Labelled photos from "enhance_then_resize", an image-classification folder in brandonlch2904/Brain_Tumour_Detection. The possible labels are: glioma tumor, meningioma tumor, no tumor, pituitary tumor.

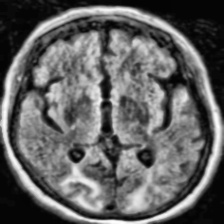
Label: no tumor

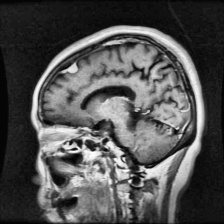
Label: meningioma tumor

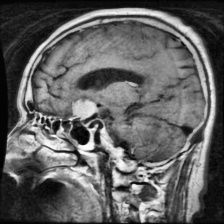
Label: pituitary tumor

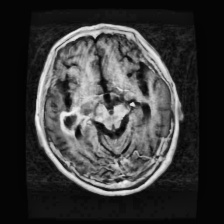
Label: glioma tumor

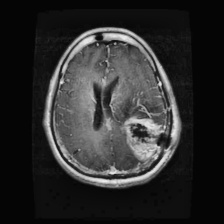
Label: glioma tumor

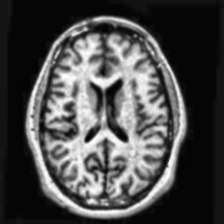
Label: no tumor
